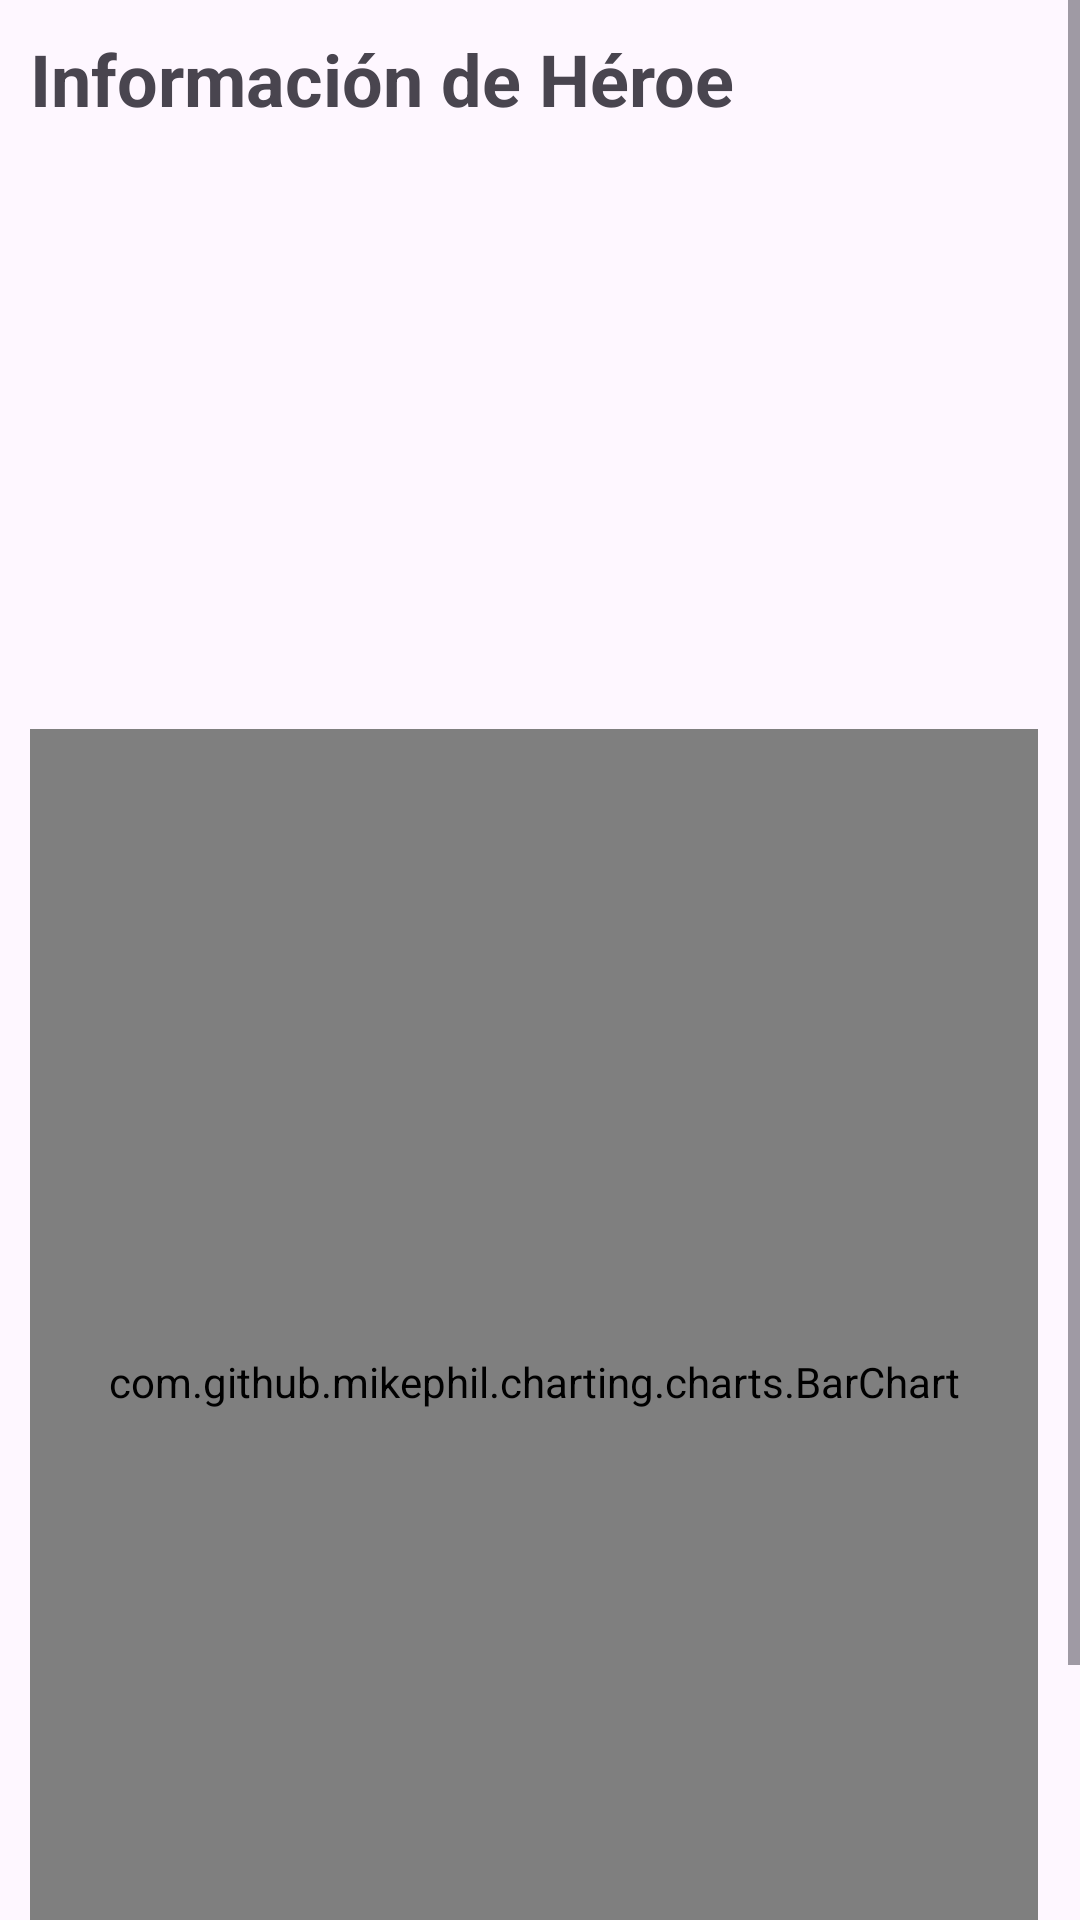

Reconstruct the res/layout file that produces this screen, plus the resources it refers to.
<!-- AndroidManifest.xml: application theme Theme.IIPAO2023_AMST_1EP_G3 -->
<!-- res/layout/activity_detalles_heroe.xml -->
<?xml version="1.0" encoding="utf-8"?>
<androidx.constraintlayout.widget.ConstraintLayout xmlns:android="http://schemas.android.com/apk/res/android"
    xmlns:app="http://schemas.android.com/apk/res-auto"
    xmlns:tools="http://schemas.android.com/tools"
    android:layout_width="match_parent"
    android:layout_height="match_parent"
    tools:context=".DetallesHeroe">

    <ScrollView
        android:layout_width="fill_parent"
        android:layout_height="fill_parent"
        android:fillViewport="true"
        android:scrollbars = "vertical"
        android:scrollbarStyle="insideInset"
        tools:ignore="MissingConstraints">

        <LinearLayout
            android:layout_width="fill_parent"
            android:layout_height="fill_parent"
            android:orientation="vertical"
            android:padding="10dp"
            android:id="@+id/contenedor"
            tools:ignore="MissingConstraints">


            <TextView
                android:id="@+id/textInfo"
                android:layout_width="match_parent"
                android:layout_height="52dp"
                android:text="Información de Héroe"
                android:textSize="24sp"
                android:textStyle="bold" />


            <TableLayout
                android:id="@+id/tablaDatos"
                android:layout_width="match_parent"
                android:layout_height="181dp">

                <TableRow>

                    <LinearLayout
                        android:layout_width="fill_parent"
                        android:layout_height="fill_parent"
                        android:orientation="vertical"
                        android:padding="10dp"
                        tools:ignore="MissingConstraints">

                        <TextView
                            android:id="@+id/textName"
                            android:layout_width="215dp"
                            android:layout_height="72dp"
                            android:text="Nombre:"
                            android:textSize="25sp"
                            android:textStyle="bold"
                            tools:layout_editor_absoluteX="4dp"
                            tools:layout_editor_absoluteY="5dp" />

                        <TextView
                            android:id="@+id/textNameComplete"
                            android:layout_width="match_parent"
                            android:layout_height="match_parent"
                            android:text="Nombre Completo:"
                            android:textSize="25sp"
                            android:textStyle="bold"
                            tools:layout_editor_absoluteX="0dp"
                            tools:layout_editor_absoluteY="48dp" />


                    </LinearLayout>


                    <ImageView
                        android:id="@+id/imageViewHero"
                        android:layout_width="wrap_content"
                        android:layout_height="wrap_content"
                        tools:layout_editor_absoluteX="269dp"
                        tools:srcCompat="@tools:sample/avatars" />
                </TableRow>


            </TableLayout>


            <com.github.mikephil.charting.charts.BarChart
                android:id="@+id/barChart"
                android:layout_width="match_parent"
                android:layout_height="485dp"
                android:paddingBottom="50dp"></com.github.mikephil.charting.charts.BarChart>
        </LinearLayout>
    </ScrollView>

</androidx.constraintlayout.widget.ConstraintLayout>
<!-- resources referenced by this layout -->
<resources>
  <style name="Theme.IIPAO2023_AMST_1EP_G3" parent="Base.Theme.IIPAO2023_AMST_1EP_G3" />
  <style name="Base.Theme.IIPAO2023_AMST_1EP_G3" parent="Theme.Material3.DayNight.NoActionBar">
          
          
      </style>
</resources>
